Labelled photos from "spiral", an image-classification folder in Parkinsons-Diagnosis-uOttaHack2020/UOttaHack-Parkinsons-Diagnosis. The possible labels are: healthy, parkinson.

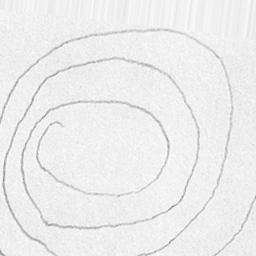
Label: parkinson

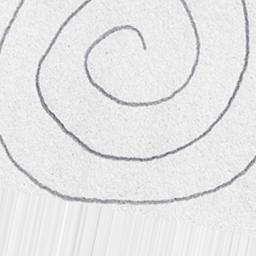
Label: healthy

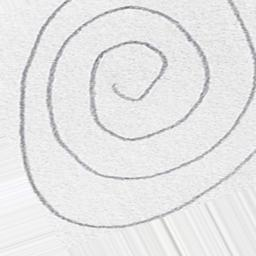
Label: healthy

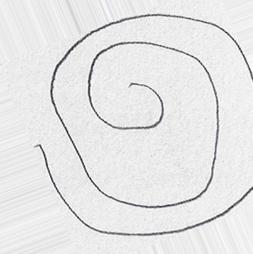
Label: healthy

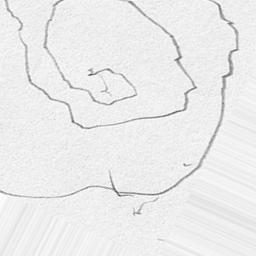
Label: parkinson

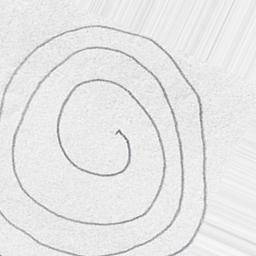
Label: parkinson
